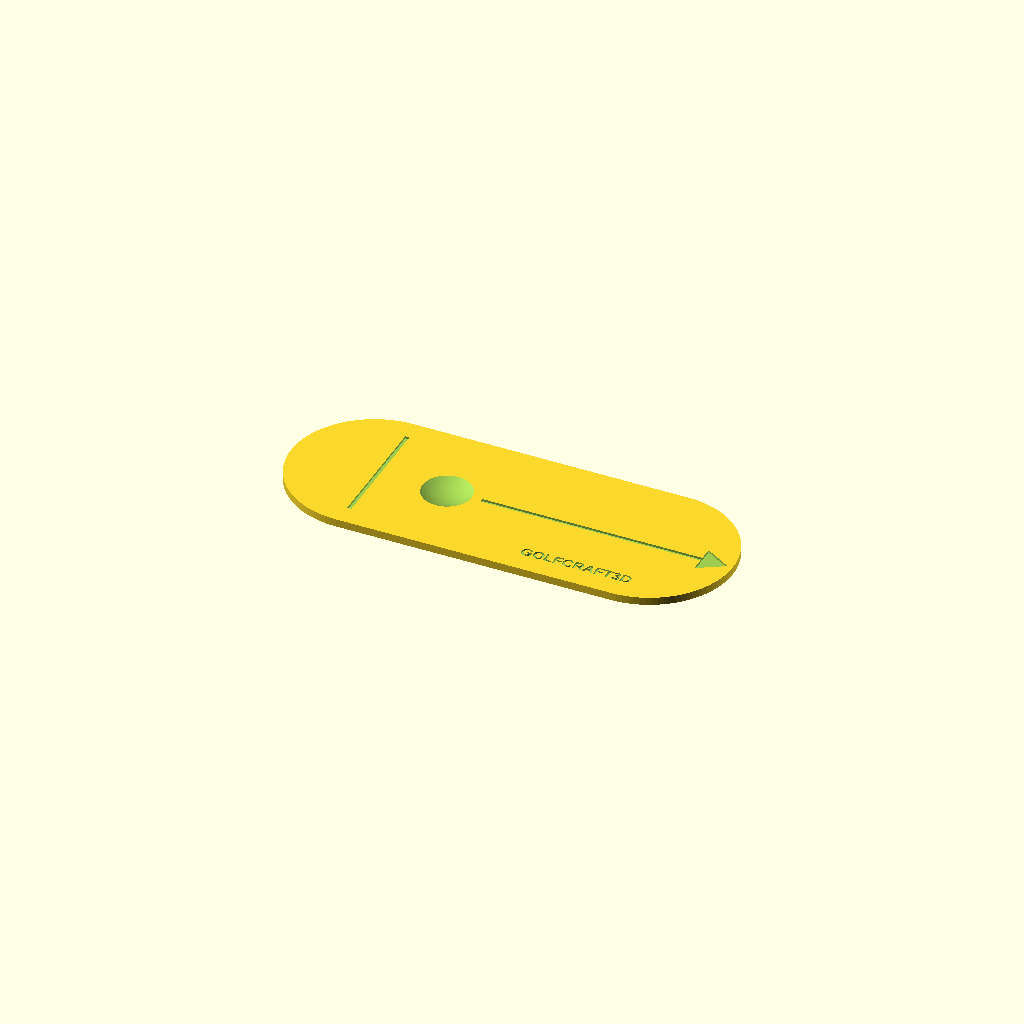
Cell 1 — every parameter at its default value.
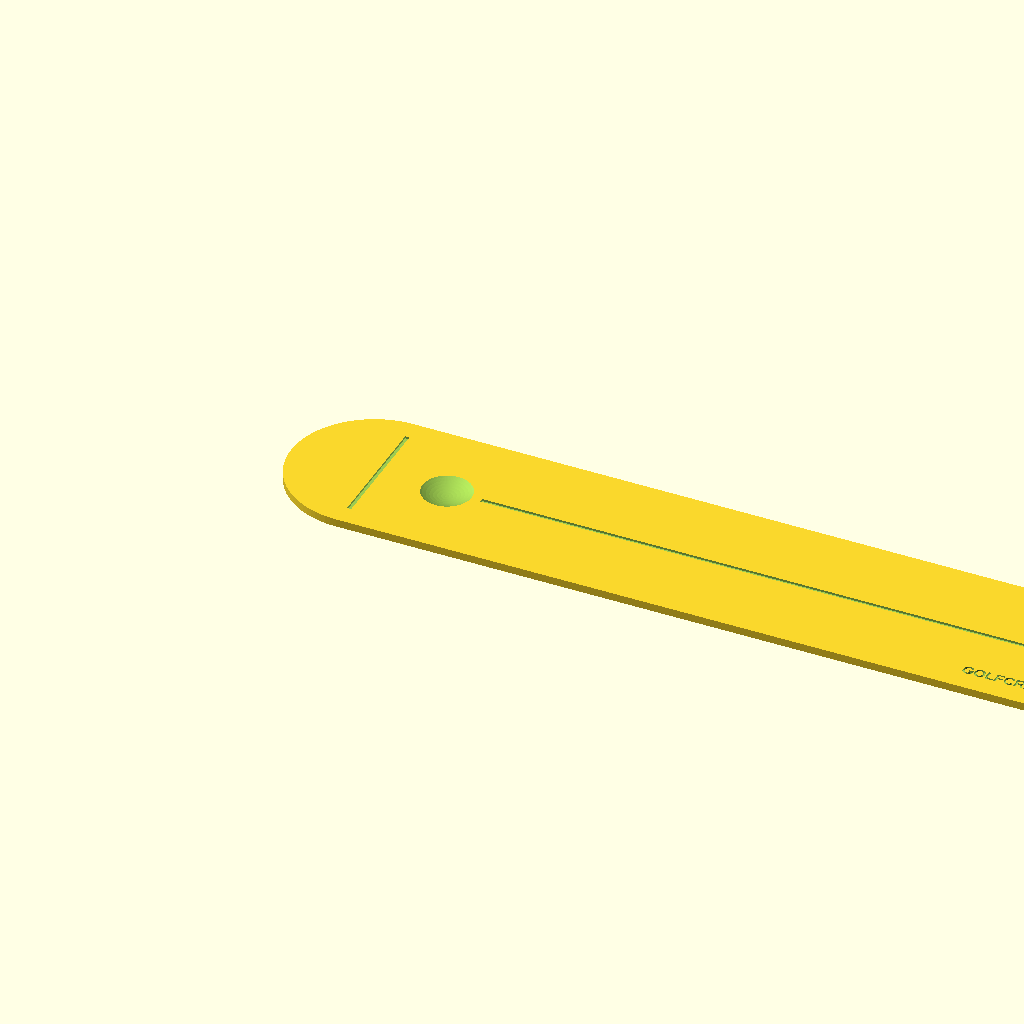
Cell 2: the same model with largo = 340.
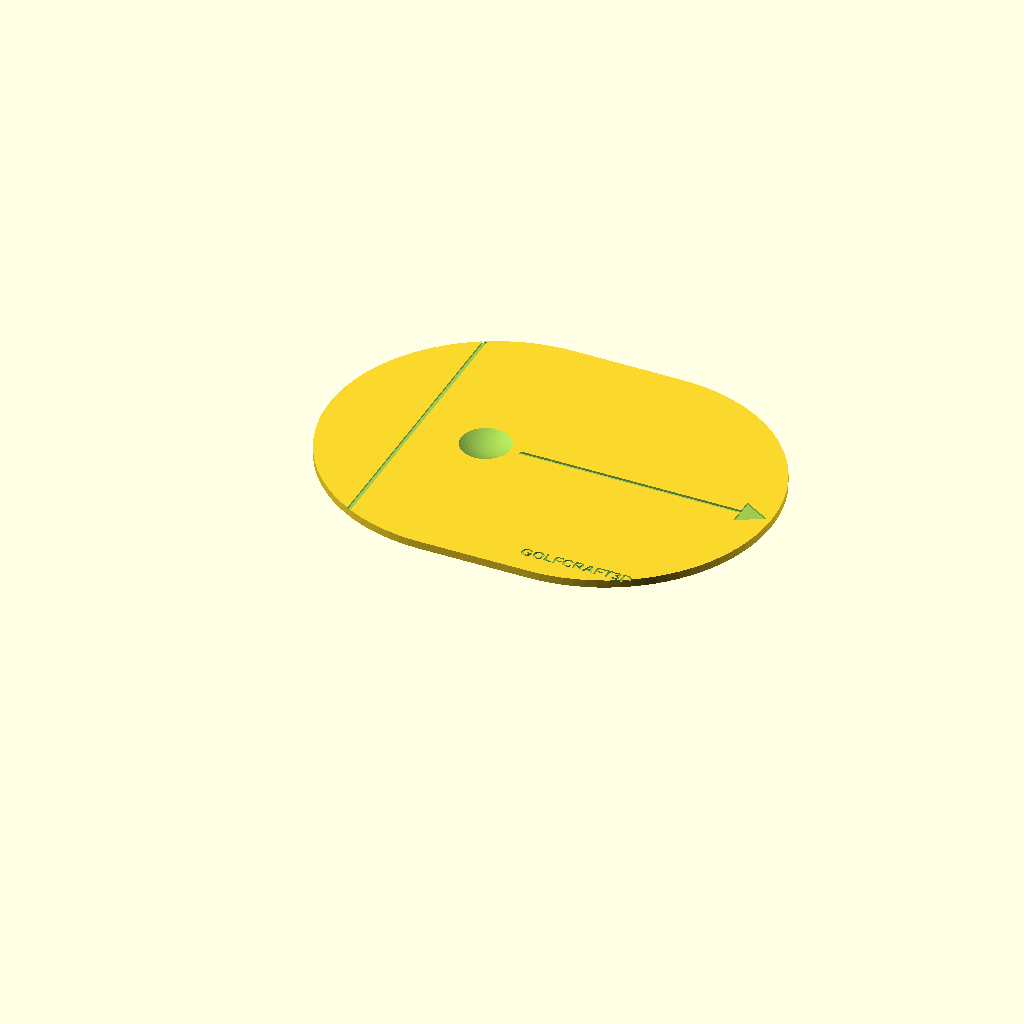
Cell 3: ancho = 128 (everything else at default).
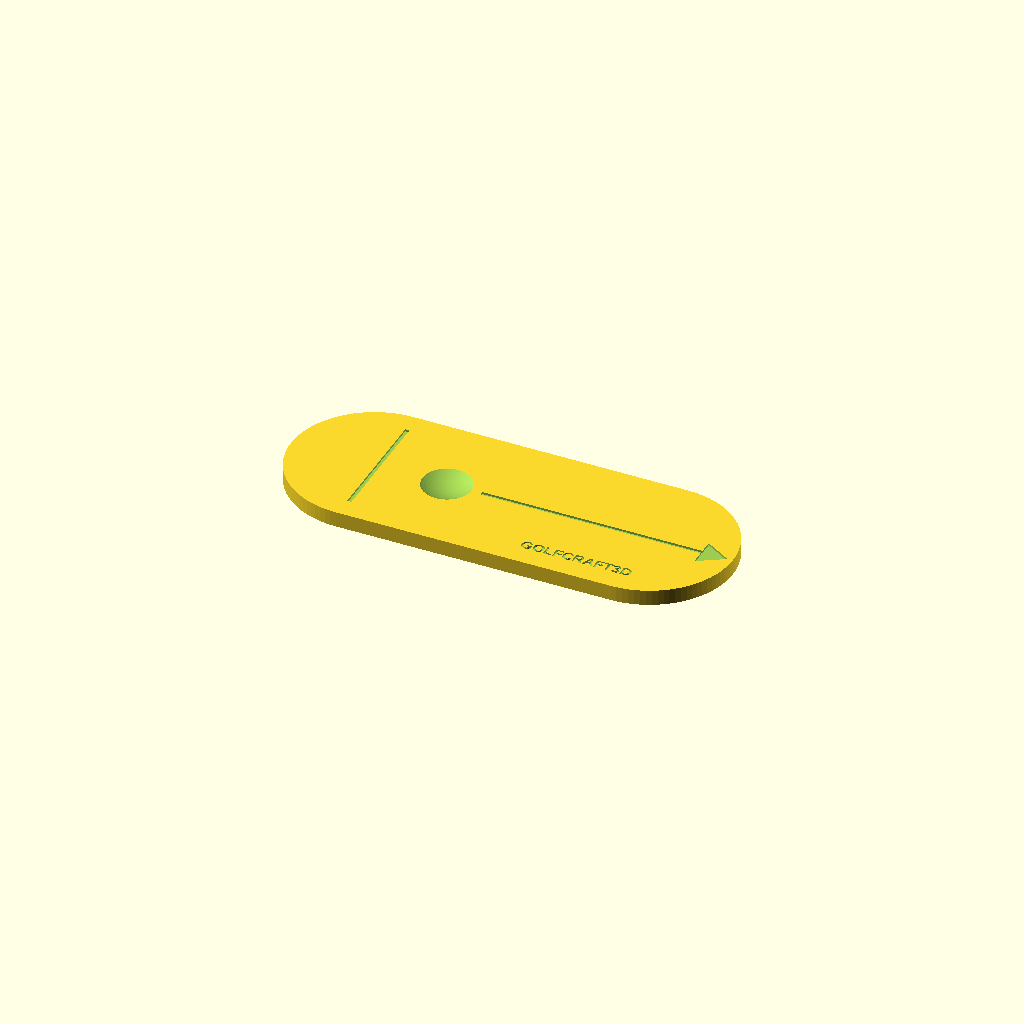
Cell 4 — alto set to 6, the other parameters unchanged.
One fixed orthographic camera (rotation 55°, 0°, 25°; colour scheme Cornfield) for every cell.
The OpenSCAD source (disenos/guia-de-setup-de-putt/modelo.scad):
// GolfCraft3D — Guía de setup para el putt (diseño propio)
// Placa que se apoya en el piso: la bola va en el hueco, la línea larga marca hacia dónde apuntás y la
// línea corta, detrás de la bola, es donde va la cara del putter (cuadrada a la línea). Ojos sobre la bola.
// Se imprime acostada, tal cual, sin soportes.

largo   = 170;
ancho   = 64;
alto    = 3;
bola    = 42.67;
hueco   = 2.2;     // profundidad del asiento de la bola
bola_x  = 60;      // centro de la bola desde la punta de atrás
linea   = 1.6;     // ancho de las líneas grabadas
texto   = "GOLFCRAFT3D";
$fn = 96;

difference() {
    hull() for (x = [ancho / 2, largo - ancho / 2]) translate([x, ancho / 2, 0]) cylinder(d = ancho, h = alto);
    // asiento de la bola: casquete esférico poco profundo
    translate([bola_x, ancho / 2, alto + bola / 2 - hueco]) sphere(d = bola);
    // línea de apunte (hacia adelante, desde la bola hasta la punta)
    translate([bola_x + bola / 2 * 0.62, ancho / 2 - linea / 2, alto - 0.8]) cube([largo - bola_x - 22, linea, 1]);
    // flecha en la punta
    translate([largo - 12, ancho / 2, alto - 0.8]) linear_extrude(1)
        polygon([[0, -6], [10, 0], [0, 6]]);
    // línea de la cara del putter (perpendicular, detrás de la bola)
    translate([bola_x - bola / 2 - 6, 8, alto - 0.8]) cube([linea, ancho - 16, 1]);
    // marca
    translate([largo - 50, 10, alto - 0.8]) linear_extrude(1)
        text(texto, size = 4.2, font = "Liberation Sans:style=Bold", halign = "center", valign = "center");
}
Parameter table extracted from the source (name, type, default, range or options):
largo: number, default 170
ancho: number, default 64
alto: number, default 3
bola: number, default 42.67
hueco: number, default 2.2
bola_x: number, default 60
linea: number, default 1.6
texto: string, default "GOLFCRAFT3D"
